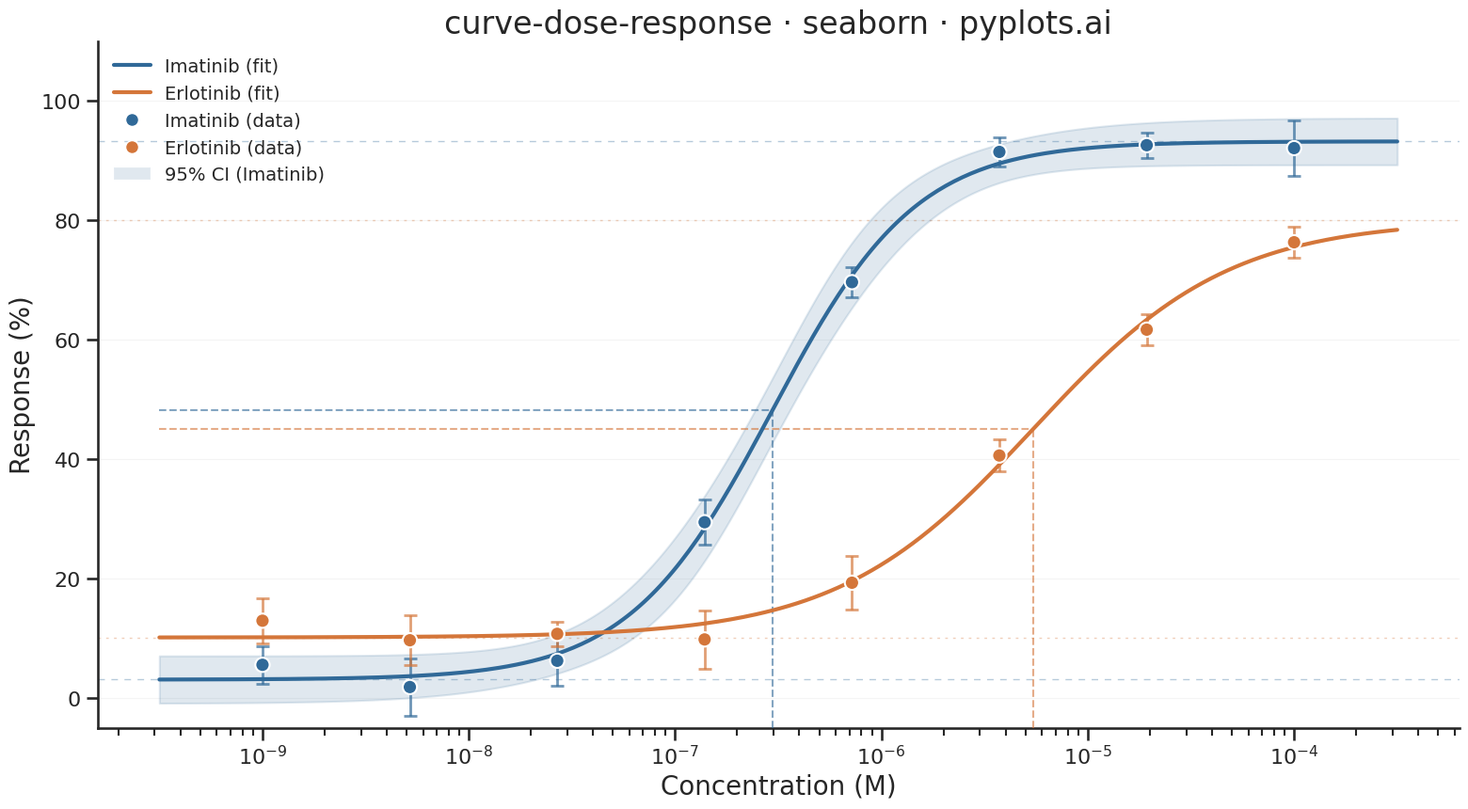

This figure's Python source:
""" pyplots.ai
curve-dose-response: Pharmacological Dose-Response Curve
Library: seaborn 0.13.2 | Python 3.14.3
Quality: 85/100 | Created: 2026-03-18
"""

import matplotlib.pyplot as plt
import numpy as np
import pandas as pd
import seaborn as sns
from matplotlib.lines import Line2D
from matplotlib.patches import Patch
from scipy.optimize import curve_fit
from scipy.stats import t as t_dist


# Data
np.random.seed(42)

concentrations = np.logspace(-9, -4, 8)

bottom_a, top_a, ec50_a, hill_a = 5.0, 95.0, 3e-7, 1.2
bottom_b, top_b, ec50_b, hill_b = 10.0, 80.0, 5e-6, 0.9


def logistic4pl(conc, bottom, top, ec50, hill):
    with np.errstate(invalid="ignore", divide="ignore"):
        ratio = np.where(conc > 0, (ec50 / conc) ** hill, np.inf)
    return bottom + (top - bottom) / (1 + ratio)


response_a_true = logistic4pl(concentrations, bottom_a, top_a, ec50_a, hill_a)
response_b_true = logistic4pl(concentrations, bottom_b, top_b, ec50_b, hill_b)

sem_a = np.random.uniform(2, 5, len(concentrations))
sem_b = np.random.uniform(2, 5, len(concentrations))

response_a = response_a_true + np.random.normal(0, 2, len(concentrations))
response_b = response_b_true + np.random.normal(0, 2, len(concentrations))

# Build DataFrames for seaborn
records = []
for i in range(len(concentrations)):
    records.append(
        {"concentration": concentrations[i], "response": response_a[i], "sem": sem_a[i], "compound": "Imatinib"}
    )
    records.append(
        {"concentration": concentrations[i], "response": response_b[i], "sem": sem_b[i], "compound": "Erlotinib"}
    )
df = pd.DataFrame(records)

# Fit 4PL models
palette = {"Imatinib": "#306998", "Erlotinib": "#D4763A"}
fit_params = {}
fit_cov = {}

for compound in ["Imatinib", "Erlotinib"]:
    mask = df["compound"] == compound
    x_data = df.loc[mask, "concentration"].values
    y_data = df.loc[mask, "response"].values
    p0 = [5, 90, 1e-6, 1.0]
    popt, pcov = curve_fit(logistic4pl, x_data, y_data, p0=p0, maxfev=10000)
    fit_params[compound] = popt
    fit_cov[compound] = pcov

x_fit = np.logspace(-9.5, -3.5, 300)

# Build fitted curve DataFrame for seaborn lineplot
fit_records = []
for compound in ["Imatinib", "Erlotinib"]:
    popt = fit_params[compound]
    y_fit = logistic4pl(x_fit, *popt)
    for xi, yi in zip(x_fit, y_fit, strict=False):
        fit_records.append({"concentration": xi, "response": yi, "compound": compound})
df_fit = pd.DataFrame(fit_records)

# Plot
sns.set_style("ticks")
sns.set_context("talk", font_scale=1.1)
fig, ax = plt.subplots(figsize=(16, 9))

# Fitted curves via seaborn lineplot
sns.lineplot(
    data=df_fit,
    x="concentration",
    y="response",
    hue="compound",
    palette=palette,
    linewidth=3,
    legend=False,
    ax=ax,
    zorder=4,
)

# Data points via seaborn scatterplot
sns.scatterplot(
    data=df,
    x="concentration",
    y="response",
    hue="compound",
    palette=palette,
    s=120,
    edgecolor="white",
    linewidth=1.5,
    zorder=5,
    ax=ax,
    legend=True,
)

# Error bars (matplotlib needed for yerr support)
for compound in ["Imatinib", "Erlotinib"]:
    sub = df[df["compound"] == compound]
    ax.errorbar(
        sub["concentration"],
        sub["response"],
        yerr=sub["sem"],
        fmt="none",
        ecolor=palette[compound],
        capsize=5,
        capthick=2,
        elinewidth=2,
        alpha=0.7,
        zorder=4,
    )

# EC50 reference lines
for compound in ["Imatinib", "Erlotinib"]:
    popt = fit_params[compound]
    ec50_val = popt[2]
    half_response = popt[0] + (popt[1] - popt[0]) / 2
    ax.hlines(
        half_response,
        x_fit[0],
        ec50_val,
        colors=palette[compound],
        linestyles="dashed",
        linewidth=1.5,
        alpha=0.6,
        zorder=3,
    )
    ax.vlines(
        ec50_val, -5, half_response, colors=palette[compound], linestyles="dashed", linewidth=1.5, alpha=0.6, zorder=3
    )

# 95% Confidence band for Imatinib
popt_a = fit_params["Imatinib"]
pcov_a = fit_cov["Imatinib"]
n_data = len(concentrations)
n_params = len(popt_a)
dof = max(n_data - n_params, 1)
t_val = t_dist.ppf(0.975, dof)

jacobian = np.zeros((len(x_fit), n_params))
delta = 1e-8
for j in range(n_params):
    params_up = popt_a.copy()
    params_up[j] += delta
    params_down = popt_a.copy()
    params_down[j] -= delta
    jacobian[:, j] = (logistic4pl(x_fit, *params_up) - logistic4pl(x_fit, *params_down)) / (2 * delta)

pred_var = np.array([jacobian[i] @ pcov_a @ jacobian[i] for i in range(len(x_fit))])
pred_se = np.sqrt(np.maximum(pred_var, 0))
y_fit_a = logistic4pl(x_fit, *popt_a)

ax.fill_between(
    x_fit,
    y_fit_a - t_val * pred_se,
    y_fit_a + t_val * pred_se,
    color=palette["Imatinib"],
    alpha=0.15,
    zorder=2,
    label="95% CI (Imatinib)",
)

# Asymptote lines
for compound, style in [("Imatinib", (5, 5)), ("Erlotinib", (2, 4))]:
    popt = fit_params[compound]
    ax.axhline(popt[0], color=palette[compound], linestyle=(0, style), linewidth=1, alpha=0.35, zorder=1)
    ax.axhline(popt[1], color=palette[compound], linestyle=(0, style), linewidth=1, alpha=0.35, zorder=1)

# Style
ax.set_xscale("log")
ax.set_xlabel("Concentration (M)", fontsize=20)
ax.set_ylabel("Response (%)", fontsize=20)
ax.set_title("curve-dose-response · seaborn · pyplots.ai", fontsize=24, fontweight="medium")
ax.tick_params(axis="both", labelsize=16)
sns.despine(ax=ax)
ax.yaxis.grid(True, alpha=0.2, linewidth=0.8)
ax.set_ylim(-5, 110)

# Update legend with fit lines and CI
handles, labels = ax.get_legend_handles_labels()
custom_handles = [
    Line2D([0], [0], color=palette["Imatinib"], linewidth=3, label="Imatinib (fit)"),
    Line2D([0], [0], color=palette["Erlotinib"], linewidth=3, label="Erlotinib (fit)"),
    Line2D(
        [0],
        [0],
        marker="o",
        color="w",
        markerfacecolor=palette["Imatinib"],
        markersize=10,
        markeredgecolor="white",
        label="Imatinib (data)",
    ),
    Line2D(
        [0],
        [0],
        marker="o",
        color="w",
        markerfacecolor=palette["Erlotinib"],
        markersize=10,
        markeredgecolor="white",
        label="Erlotinib (data)",
    ),
    Patch(facecolor=palette["Imatinib"], alpha=0.15, label="95% CI (Imatinib)"),
]
ax.legend(handles=custom_handles, fontsize=14, frameon=False, loc="upper left")

plt.tight_layout()
plt.savefig("plot.png", dpi=300, bbox_inches="tight")
